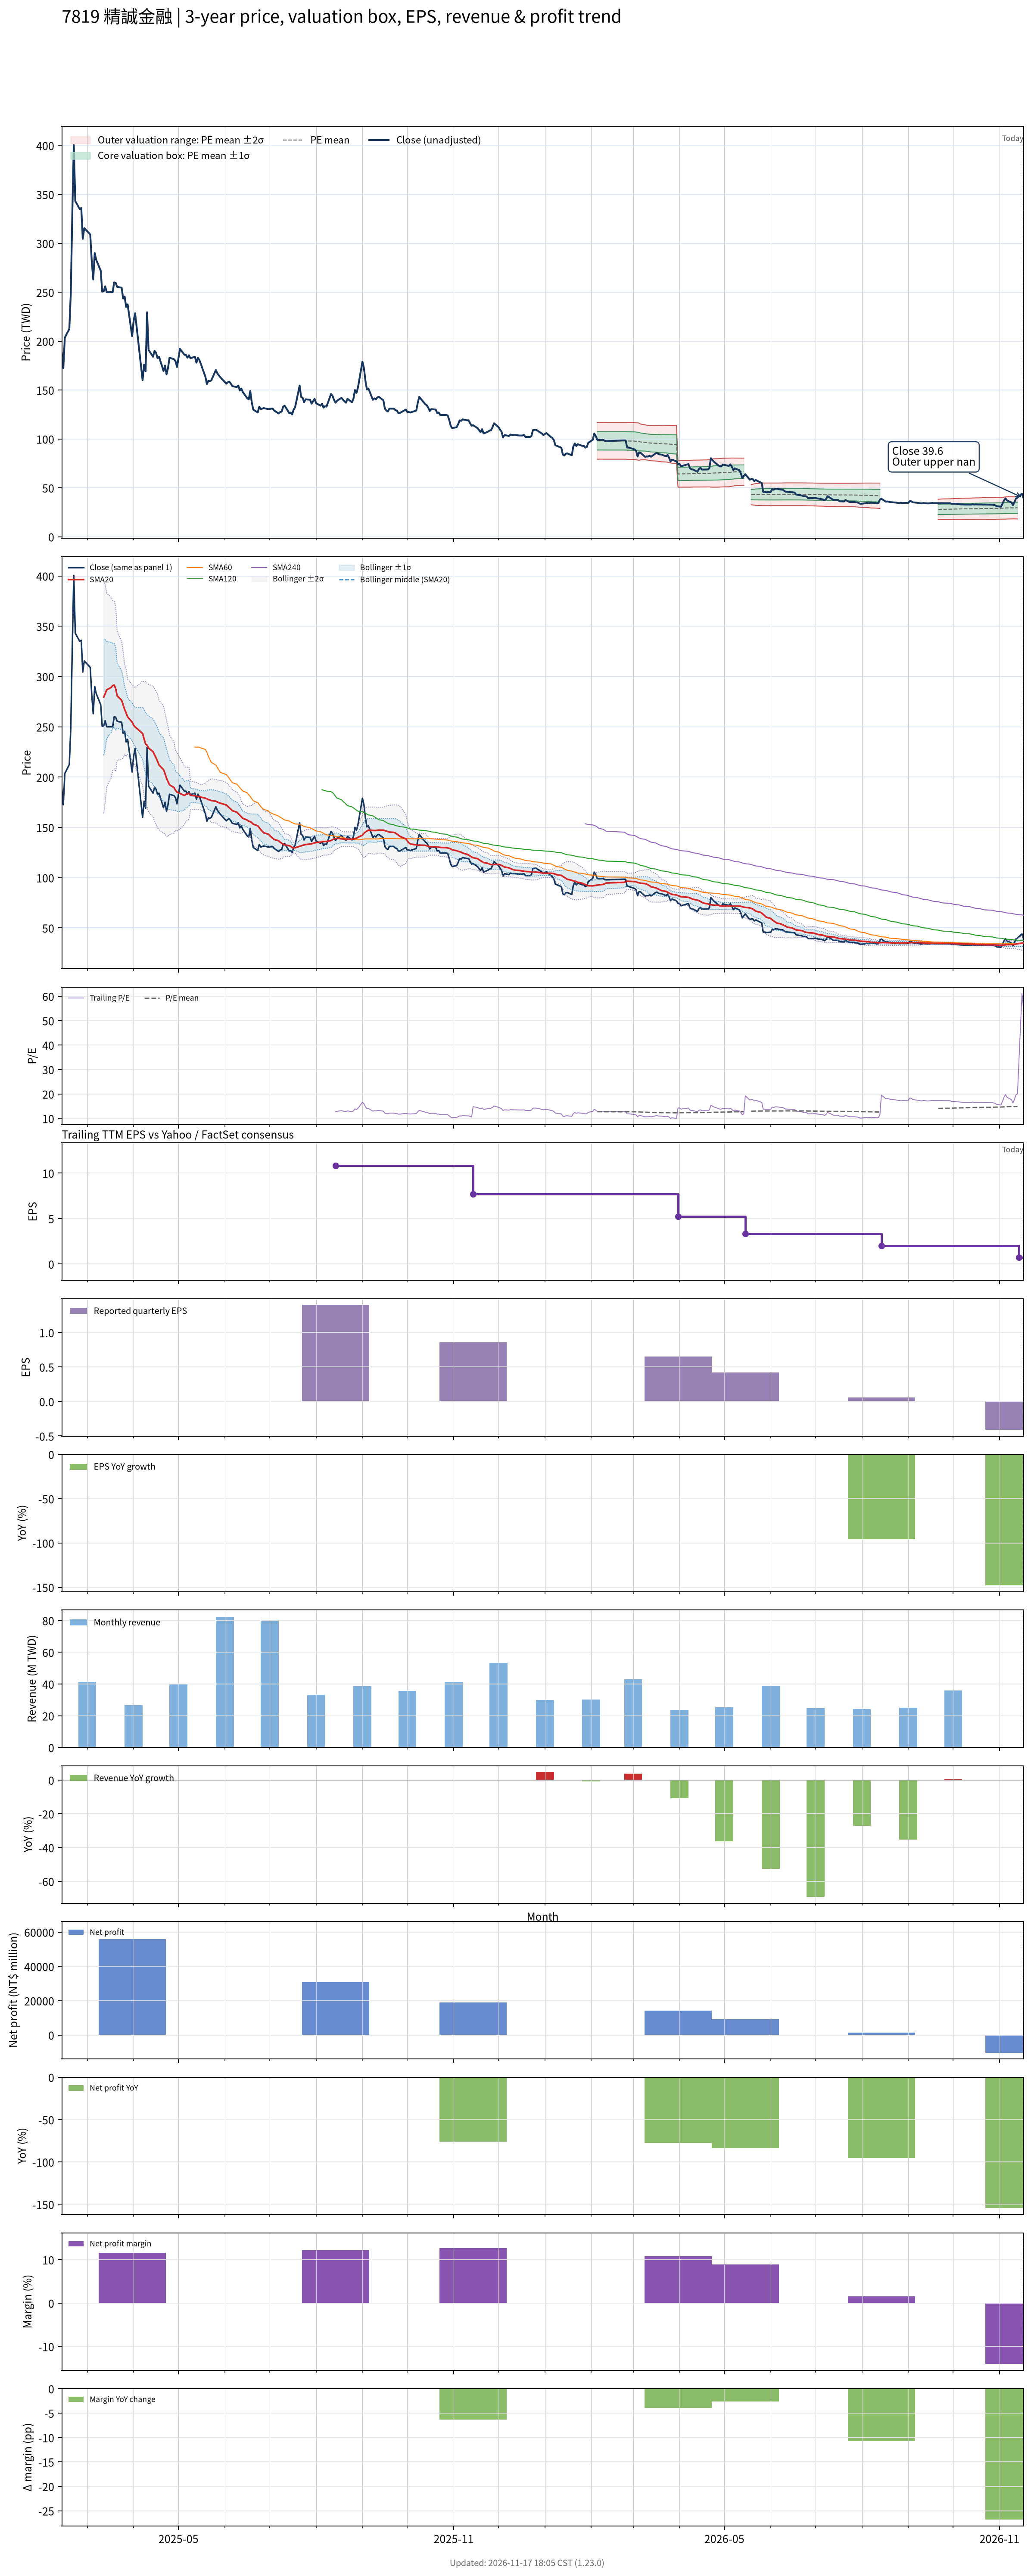

Values plotted in this chart, from the file beside it:
# chart-version: skill-stock-dynamic-val…
date, close, available_date, period_end, eps, ttm_eps, pe, pe_mean, pe_std, price_m2, price_m1, price_mean, price_p1, price_p2, forward_eps, forward_pe, forward_pe_mean, forward_pe_std, forward_price_m2, forward_price_m1, forward_price_mean, forward_price_p1, forward_price_p2, sma20
2025-02-12, 188, , , , , , , , , , , , , , , , , , , , , , 
2025-02-13, 172.5, , , , , , , , , , , , , , , , , , , , , , 
2025-02-14, 203.5, , , , , , , , , , , , , , , , , , , , , , 
2025-02-17, 212.5, , , , , , , , , , , , , , , , , , , , , , 
2025-02-18, 249, , , , , , , , , , , , , , , , , , , , , , 
2025-02-19, 330, , , , , , , , , , , , , , , , , , , , , , 
2025-02-20, 400.5, , , , , , , , , , , , , , , , , , , , , , 
2025-02-21, 343, , , , , , , , , , , , , , , , , , , , , , 
2025-02-24, 335, , , , , , , , , , , , , , , , , , , , , , 
2025-02-25, 336, , , , , , , , , , , , , , , , , , , , , , 
2025-02-26, 304.5, , , , , , , , , , , , , , , , , , , , , , 
2025-02-27, 315.5, , , , , , , , , , , , , , , , , , , , , , 
2025-03-03, 309, , , , , , , , , , , , , , , , , , , , , , 
2025-03-04, 282, , , , , , , , , , , , , , , , , , , , , , 
2025-03-05, 263, , , , , , , , , , , , , , , , , , , , , , 
2025-03-06, 290, , , , , , , , , , , , , , , , , , , , , , 
2025-03-07, 283, , , , , , , , , , , , , , , , , , , , , , 
2025-03-10, 272, , , , , , , , , , , , , , , , , , , , , , 
2025-03-11, 250.5, , , , , , , , , , , , , , , , , , , , , , 
2025-03-12, 251, , , , , , , , , , , , , , , , , , , , , , 279.5
2025-03-13, 256, , , , , , , , , , , , , , , , , , , , , , 282.9
2025-03-14, 250, , , , , , , , , , , , , , , , , , , , , , 286.8
2025-03-17, 250, , , , , , , , , , , , , , , , , , , , , , 289.1
2025-03-18, 250, , , , , , , , , , , , , , , , , , , , , , 291
2025-03-19, 260, , , , , , , , , , , , , , , , , , , , , , 291.6
2025-03-20, 259.5, , , , , , , , , , , , , , , , , , , , , , 288
2025-03-21, 255.5, , , , , , , , , , , , , , , , , , , , , , 280.8
2025-03-24, 254.5, , , , , , , , , , , , , , , , , , , , , , 276.4
2025-03-25, 243.5, , , , , , , , , , , , , , , , , , , , , , 271.8
2025-03-26, 245.5, , , , , , , , , , , , , , , , , , , , , , 267.2
2025-03-27, 235, , , , , , , , , , , , , , , , , , , , , , 263.8
2025-03-28, 237.5, , , , , , , , , , , , , , , , , , , , , , 259.9
2025-03-31, 205, , , , , , , , , , , , , , , , , , , , , , 254.7
2025-04-01, 220.5, , , , , , , , , , , , , , , , , , , , , , 251.6
2025-04-02, 228.5, , , , , , , , , , , , , , , , , , , , , , 249.9
2025-04-07, 160, , , , , , , , , , , , , , , , , , , , , , 243.4
2025-04-08, 176, , , , , , , , , , , , , , , , , , , , , , 238
2025-04-09, 169, , , , , , , , , , , , , , , , , , , , , , 232.9
2025-04-10, 229.5, , , , , , , , , , , , , , , , , , , , , , 231.8
2025-04-11, 191, , , , , , , , , , , , , , , , , , , , , , 228.8
2025-04-14, 184, , , , , , , , , , , , , , , , , , , , , , 225.2
2025-04-15, 190, , , , , , , , , , , , , , , , , , , , , , 222.2
2025-04-16, 188, , , , , , , , , , , , , , , , , , , , , , 219.1
2025-04-17, 182.5, , , , , , , , , , , , , , , , , , , , , , 215.8
2025-04-18, 184, , , , , , , , , , , , , , , , , , , , , , 211.9
2025-04-21, 169.5, , , , , , , , , , , , , , , , , , , , , , 207.4
2025-04-22, 175, , , , , , , , , , , , , , , , , , , , , , 203.4
2025-04-23, 166, , , , , , , , , , , , , , , , , , , , , , 199
2025-04-24, 172.5, , , , , , , , , , , , , , , , , , , , , , 195.4
2025-04-25, 183, , , , , , , , , , , , , , , , , , , , , , 192.3
2025-04-28, 181.5, , , , , , , , , , , , , , , , , , , , , , 189.7
2025-04-29, 179.5, , , , , , , , , , , , , , , , , , , , , , 186.8
2025-04-30, 173.5, , , , , , , , , , , , , , , , , , , , , , 185.2
2025-05-02, 192, , , , , , , , , , , , , , , , , , , , , , 183.8
2025-05-05, 186, , , , , , , , , , , , , , , , , , , , , , 181.6
2025-05-06, 186, , , , , , , , , , , , , , , , , , , , , , 182.9
2025-05-07, 183, , , , , , , , , , , , , , , , , , , , , , 183.3
2025-05-08, 185.5, , , , , , , , , , , , , , , , , , , , , , 184.1
2025-05-09, 182.5, , , , , , , , , , , , , , , , , , , , , , 181.8
... 372 more rows
